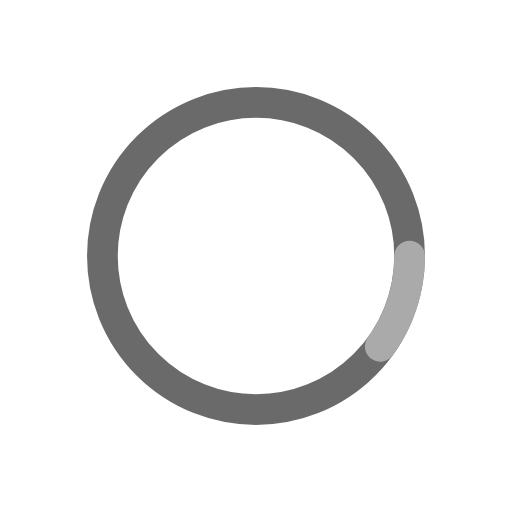
t = 0.00 s
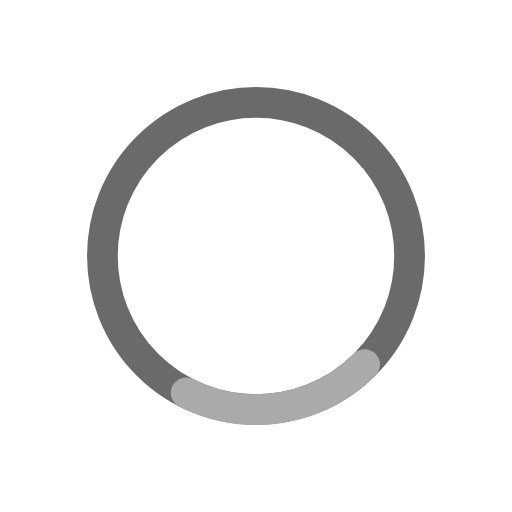
t = 0.13 s
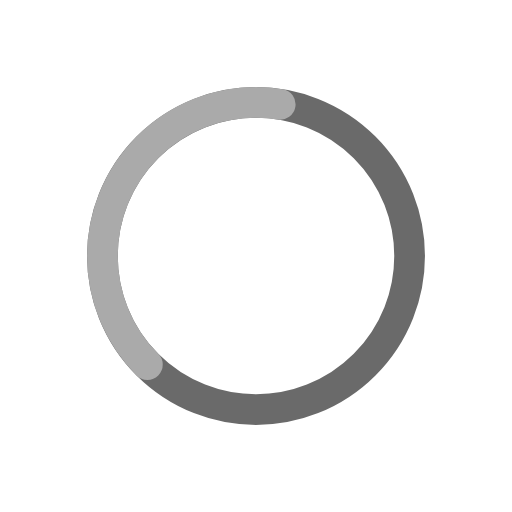
t = 0.38 s
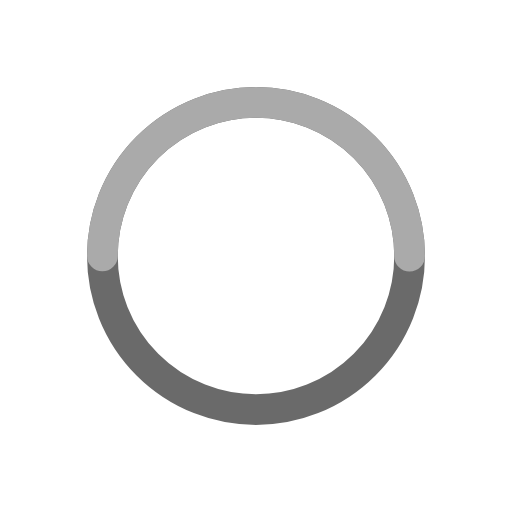
t = 0.50 s
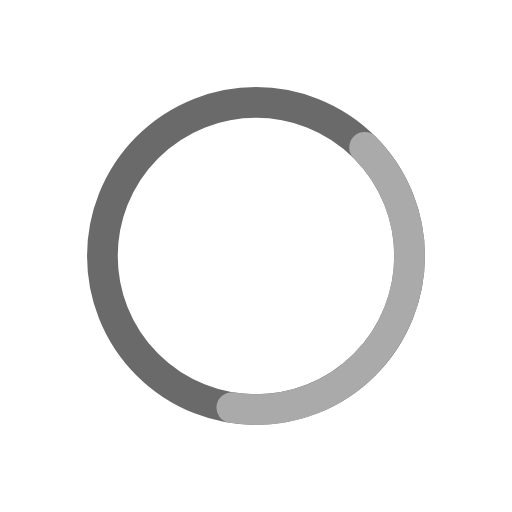
t = 0.63 s
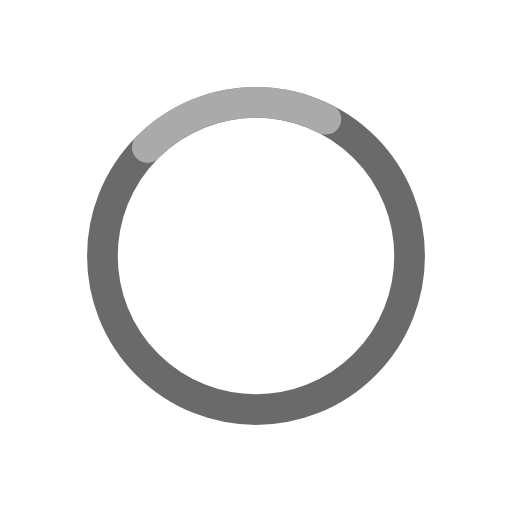
t = 0.88 s

The animated SVG that drew these frames (rendered in a browser with its animation timeline set to each time). Animation: 2 SMIL elements (animate=1,animateTransform=1); one cycle of 1.00 s, repeats indefinitely.

<svg xmlns="http://www.w3.org/2000/svg" xmlns:xlink="http://www.w3.org/1999/xlink" style="margin: auto; display: block;" width="200px" height="200px" viewBox="0 0 100 100" preserveAspectRatio="xMidYMid">
  <circle cx="50" cy="50" r="30" stroke="#6a6a6a" stroke-width="6" fill="none"></circle>
  <circle cx="50" cy="50" r="30" stroke="#aaaaaa" stroke-width="6" stroke-linecap="round" fill="none">
    <animateTransform attributeName="transform" type="rotate" repeatCount="indefinite" dur="1s" values="0 50 50;180 50 50;720 50 50" keyTimes="0;0.5;1"></animateTransform>
    <animate attributeName="stroke-dasharray" repeatCount="indefinite" dur="1s" values="18.84955592153876 169.64600329384882;94.2477796076938 94.24777960769377;18.84955592153876 169.64600329384882" keyTimes="0;0.5;1"></animate>
  </circle>
  </svg>
